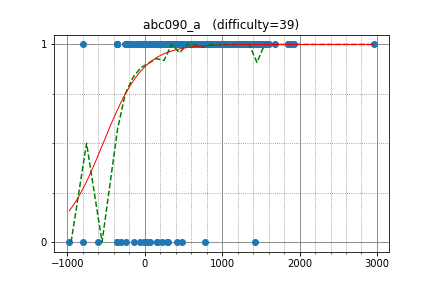

Values plotted in this chart, from the file beside it:
tozangezan, 2956.098770, 1
sth4, 806.3, 1
nexusuica, 916.1, 1
aclsh, 1679, 1
hruday_kohli, 1328, 1
esio_trot, 1133, 1
yehara, 1433, 1
simkaren, 1322, 1
Dmaxiya, 1450, 1
kurarrr, 1421, 1
tatuyan, 1892, 1
n4o847, 1554, 1
aaa2333333, 1331, 1
sortmin, 1333, 1
pengin, 1012, 1
coro65536, 1135, 1
KoyaNakamura, 908.6, 1
strarr716, 1304, 1
qq_cyj11, 1225, 1
zhyx, 1084, 1
amanuko, 1343, 1
takuzou_kubifur, 365.9, 1
SHU_M, 668.8, 1
hamasugar, 1187, 1
abeaumont, 1314, 1
dermas, 656.4, 1
integralyamada, 834.4, 1
shogo82148, 1417, 1
alttkymmm, 1245, 1
kimitsu_emt, 972.6, 1
yan, 991.3, 1
kent_2610, 1081, 1
Leaves, 1856, 1
kokubun0293, 1110, 1
colaholic, 1094, 1
m_tsubasa, 766.2, 1
tkc6022, 506.7, 1
Momochi, 898.6, 1
ricky136973, 979.2, 1
Americanlasagna, 1215, 1
shakayami, 1317, 1
rishii, 1258, 1
NOSS, 1371, 1
NishantAryaKumaw, 1252, 1
atumari, 995.5, 1
nkhrlab, 1062, 1
Bono_iPad, 1182, 1
ktguy, 835.1, 1
cs71107, 1292, 1
laonianrencaozuo, 1328, 1
Misteer, 1200, 1
kumachan_atcoder, 777.6, 1
shibh308, 1208, 1
jaguar29, 1025, 1
ochiba0254, 1084, 1
cuthbert, 197.4, 1
kogumakoguma, 1255, 1
happy_material, 717.1, 1
chun1182, 809.5, 1
skeletont, 1354, 1
prince, 1102, 1
... 694 more rows
